Run: headless pygame with SDL's dummy video driver; simulated clock (each Clock.tick advances the game by its frame time, no real sleeping); random seed 0; keys injected as events and as key.get_pressed() state; mouse plan: one left click at the window centre at the start of phase 2, then a move to the lower-right quarter at the start of phase 3.
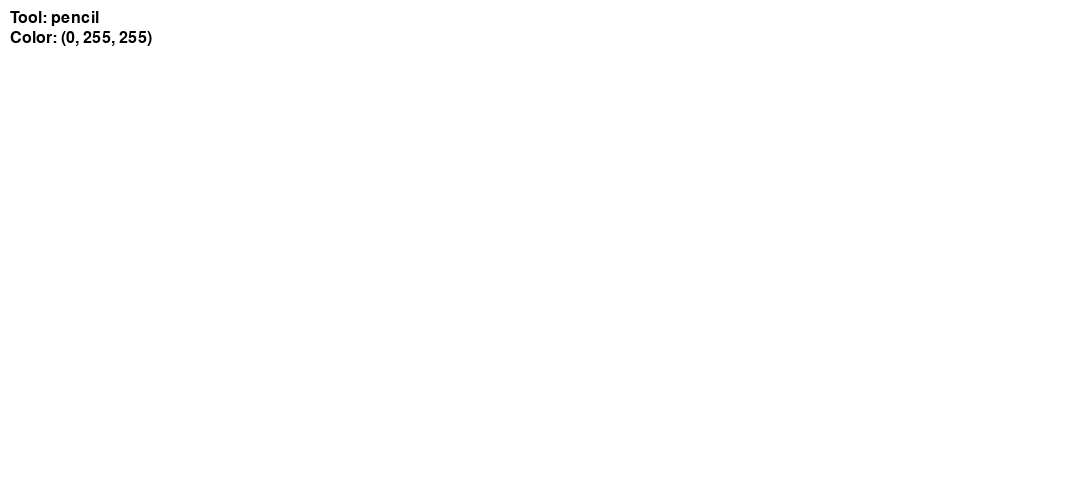
Frame 1 of 4 · flips 1–60 · no input
Frame 2 of 4 · flips 61–180 · clicked the window centre · tapped SPACE, RETURN · held RIGHT (→), D · screen unchanged from frame 1, image omitted
Frame 3 of 4 · flips 181–300 · moved the mouse to the lower-right quarter · held DOWN (↓), S · screen unchanged from frame 2, image omitted
Frame 4 of 4 · flips 301–420 · held LEFT (←), A, UP (↑), W · screen unchanged from frame 3, image omitted

The pygame program that drew these frames:

import pygame, sys, time


pygame.init()

BLUE = (0,255,255)
WHITE = (255,255,255)
WIDTH, HEIGHT = 1080, 480
screen = pygame.display.set_mode((WIDTH, HEIGHT))
pygame.display.set_caption("Paint")
    
canvas = pygame.Surface((WIDTH, HEIGHT))
canvas = canvas.convert()
canvas.fill(WHITE)
    
clock = pygame.time.Clock()

# Current tool options: "pencil", "rectangle", "circle", "eraser"
current_tool = "pencil"
# Default drawing color (blue)
current_color = BLUE
# Brush (or pen) thickness; also used as the outline width for shapes
brush_radius = 15
# Flags and positions used during drawing
drawing = False         # True when mouse button is held down
start_pos = None        # Starting point for shape drawing (rectangle or circle)
last_pos = None         # Last recorded position for continuous free drawing
while True:
    
    pressed_keys = pygame.key.get_pressed()
        
    for event in pygame.event.get():
        if event.type == pygame.QUIT:
            pygame.quit()
            sys.exit()
                
        if event.type == pygame.KEYDOWN:
            # Tool Selection via number keys:
            #   1: Pencil, 2: Rectangle, 3: Circle, 4: Eraser
            if event.key == pygame.K_1:
                current_tool = "pencil"
            elif event.key == pygame.K_2:
                current_tool = "rectangle"
            elif event.key == pygame.K_3:
                current_tool = "circle"
            elif event.key == pygame.K_4:
                current_tool = "eraser"
                    
            # Color Selection via letter keys:
            #   R for red, G for green, B for blue, Y for yellow,
            #   C for cyan, M for magenta.
            if event.key == pygame.K_r:
                current_color = (255, 0, 0)    # Red
            elif event.key == pygame.K_g:
                current_color = (0, 255, 0)    # Green
            elif event.key == pygame.K_b:
                current_color = (0, 0, 255)    # Blue
            elif event.key == pygame.K_y:
                current_color = (255, 255, 0)  # Yellow
            elif event.key == pygame.K_c:
                current_color = (0, 255, 255)  # Cyan
            elif event.key == pygame.K_m:
                current_color = (255, 0, 255)  # Magenta
                    
        if event.type == pygame.MOUSEBUTTONDOWN:
            # Left click increases brush size; right click decreases it.
            if event.button == 1:
                brush_radius = min(200, brush_radius + 1)
            elif event.button == 3:
                brush_radius = max(1, brush_radius - 1)
                    
        if event.type == pygame.MOUSEBUTTONDOWN:
            if event.button == 1:  # Begin drawing on left mouse button press
                drawing = True
                start_pos = event.pos  # Record the starting point for shapes
                last_pos = event.pos   # For free drawing, track the last position
        if event.type == pygame.MOUSEBUTTONUP:
            if event.button == 1:
                # For shape tools, commit the shape onto the canvas
                if drawing:
                    end_pos = event.pos
                    if current_tool == "rectangle":
                        # Calculate rectangle parameters from start and end positions
                        x, y = start_pos
                        ex, ey = end_pos
                        rect = pygame.Rect(min(x, ex), min(y, ey), abs(ex - x), abs(ey - y))
                        # Draw the rectangle on the canvas with the current color.
                        # The brush_radius here serves as the outline thickness.
                        pygame.draw.rect(canvas, current_color, rect, brush_radius)
                    elif current_tool == "circle":
                        # Determine radius based on the distance between start and end positions.
                        x, y = start_pos
                        ex, ey = end_pos
                        radius_shape = int(((ex - x) ** 2 + (ey - y) ** 2) ** 0.5)
                        pygame.draw.circle(canvas, current_color, start_pos, radius_shape, brush_radius)
                    # For pencil and eraser, drawing is handled continuously during mouse motion.
                drawing = False
                start_pos = None
                last_pos = None
                    
        if event.type == pygame.MOUSEMOTION:
            if drawing:
                if current_tool == "pencil":
                    # Draw continuous freehand lines on the canvas.
                    pygame.draw.line(canvas, current_color, last_pos, event.pos, brush_radius)
                    last_pos = event.pos
                elif current_tool == "eraser":
                    # Eraser: draw with white color (matching the canvas background)
                    pygame.draw.line(canvas, (255, 255, 255), last_pos, event.pos, brush_radius)
                    last_pos = event.pos

    # Create a temporary copy of the canvas to show a preview while dragging.
    preview = canvas.copy()
    if drawing and (current_tool == "rectangle" or current_tool == "circle"):
        current_pos = pygame.mouse.get_pos()
        if current_tool == "rectangle":
            # Calculate rectangle preview dimensions from start_pos to current mouse position.
            x, y = start_pos
            ex, ey = current_pos
            rect = pygame.Rect(min(x, ex), min(y, ey), abs(ex - x), abs(ey - y))
            pygame.draw.rect(preview, current_color, rect, brush_radius)
        elif current_tool == "circle":
            # Calculate radius from the starting point to current mouse position.
            x, y = start_pos
            ex, ey = current_pos
            radius_shape = int(((ex - x) ** 2 + (ey - y) ** 2) ** 0.5)
            pygame.draw.circle(preview, current_color, start_pos, radius_shape, brush_radius)
        
    screen.blit(preview, (0, 0))
        
    # Optionally, display current tool and color information for user reference.
    info_font = pygame.font.SysFont(None, 24)
    tool_text = info_font.render("Tool: " + current_tool, True, (0, 0, 0))
    color_text = info_font.render("Color: " + str(current_color), True, (0, 0, 0))
    screen.blit(tool_text, (10, 10))
    screen.blit(color_text, (10, 30))
        
    pygame.display.flip()
    clock.tick(60)
